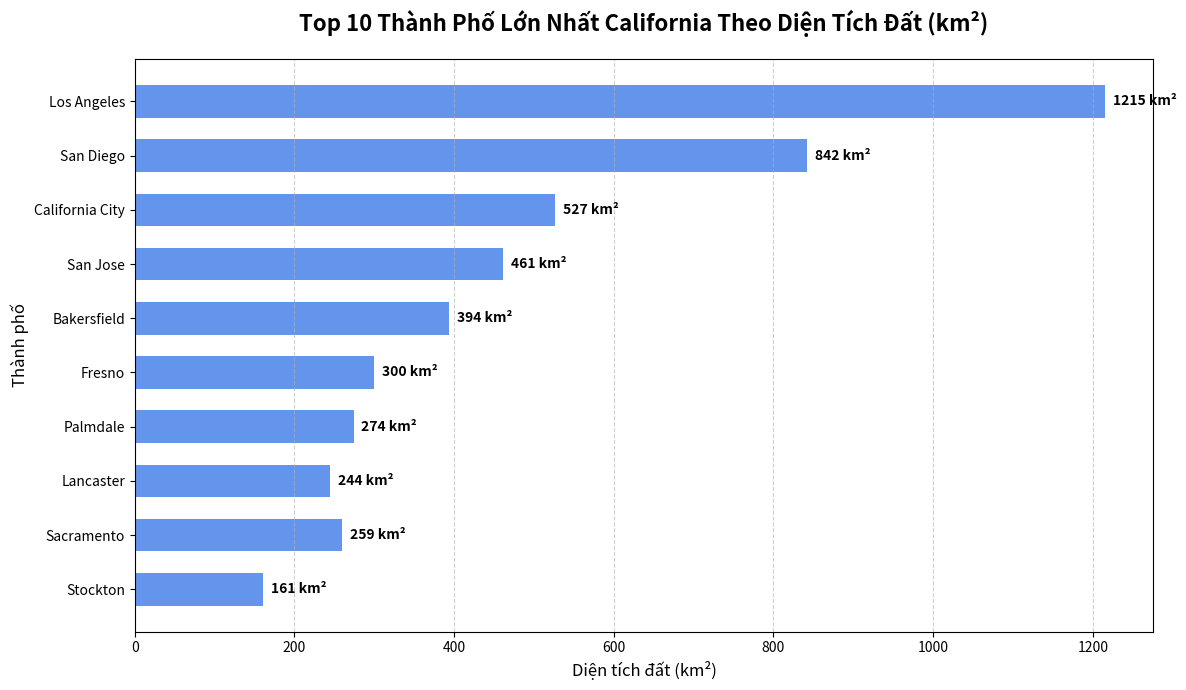

Source code (Python):
import matplotlib.pyplot as plt
import numpy as np

# Dữ liệu Top 10 thành phố California theo diện tích đất
# Nguồn:Wikipedia
thanh_pho = [
    'Los Angeles', 'San Diego', 'California City', 'San Jose',
    'Bakersfield', 'Fresno', 'Palmdale', 'Lancaster',
    'Sacramento', 'Stockton'
]

dien_tich_km2 = [1215, 842, 527, 461, 394, 300, 274, 244, 259, 161]  # km²

plt.figure(figsize=(12, 7))
bars = plt.barh(thanh_pho, dien_tich_km2, color='cornflowerblue', height=0.6)

for bar in bars:
    width = bar.get_width()
    plt.text(width + 10, bar.get_y() + bar.get_height()/2,
             f'{int(width)} km²', va='center', fontsize=10, fontweight='bold')

plt.title('Top 10 Thành Phố Lớn Nhất California Theo Diện Tích Đất (km²)',
          fontsize=16, fontweight='bold', pad=20)
plt.xlabel('Diện tích đất (km²)', fontsize=12)
plt.ylabel('Thành phố', fontsize=12)

plt.grid(axis='x', linestyle='--', alpha=0.6)

plt.gca().invert_yaxis()

plt.tight_layout()
plt.show()
